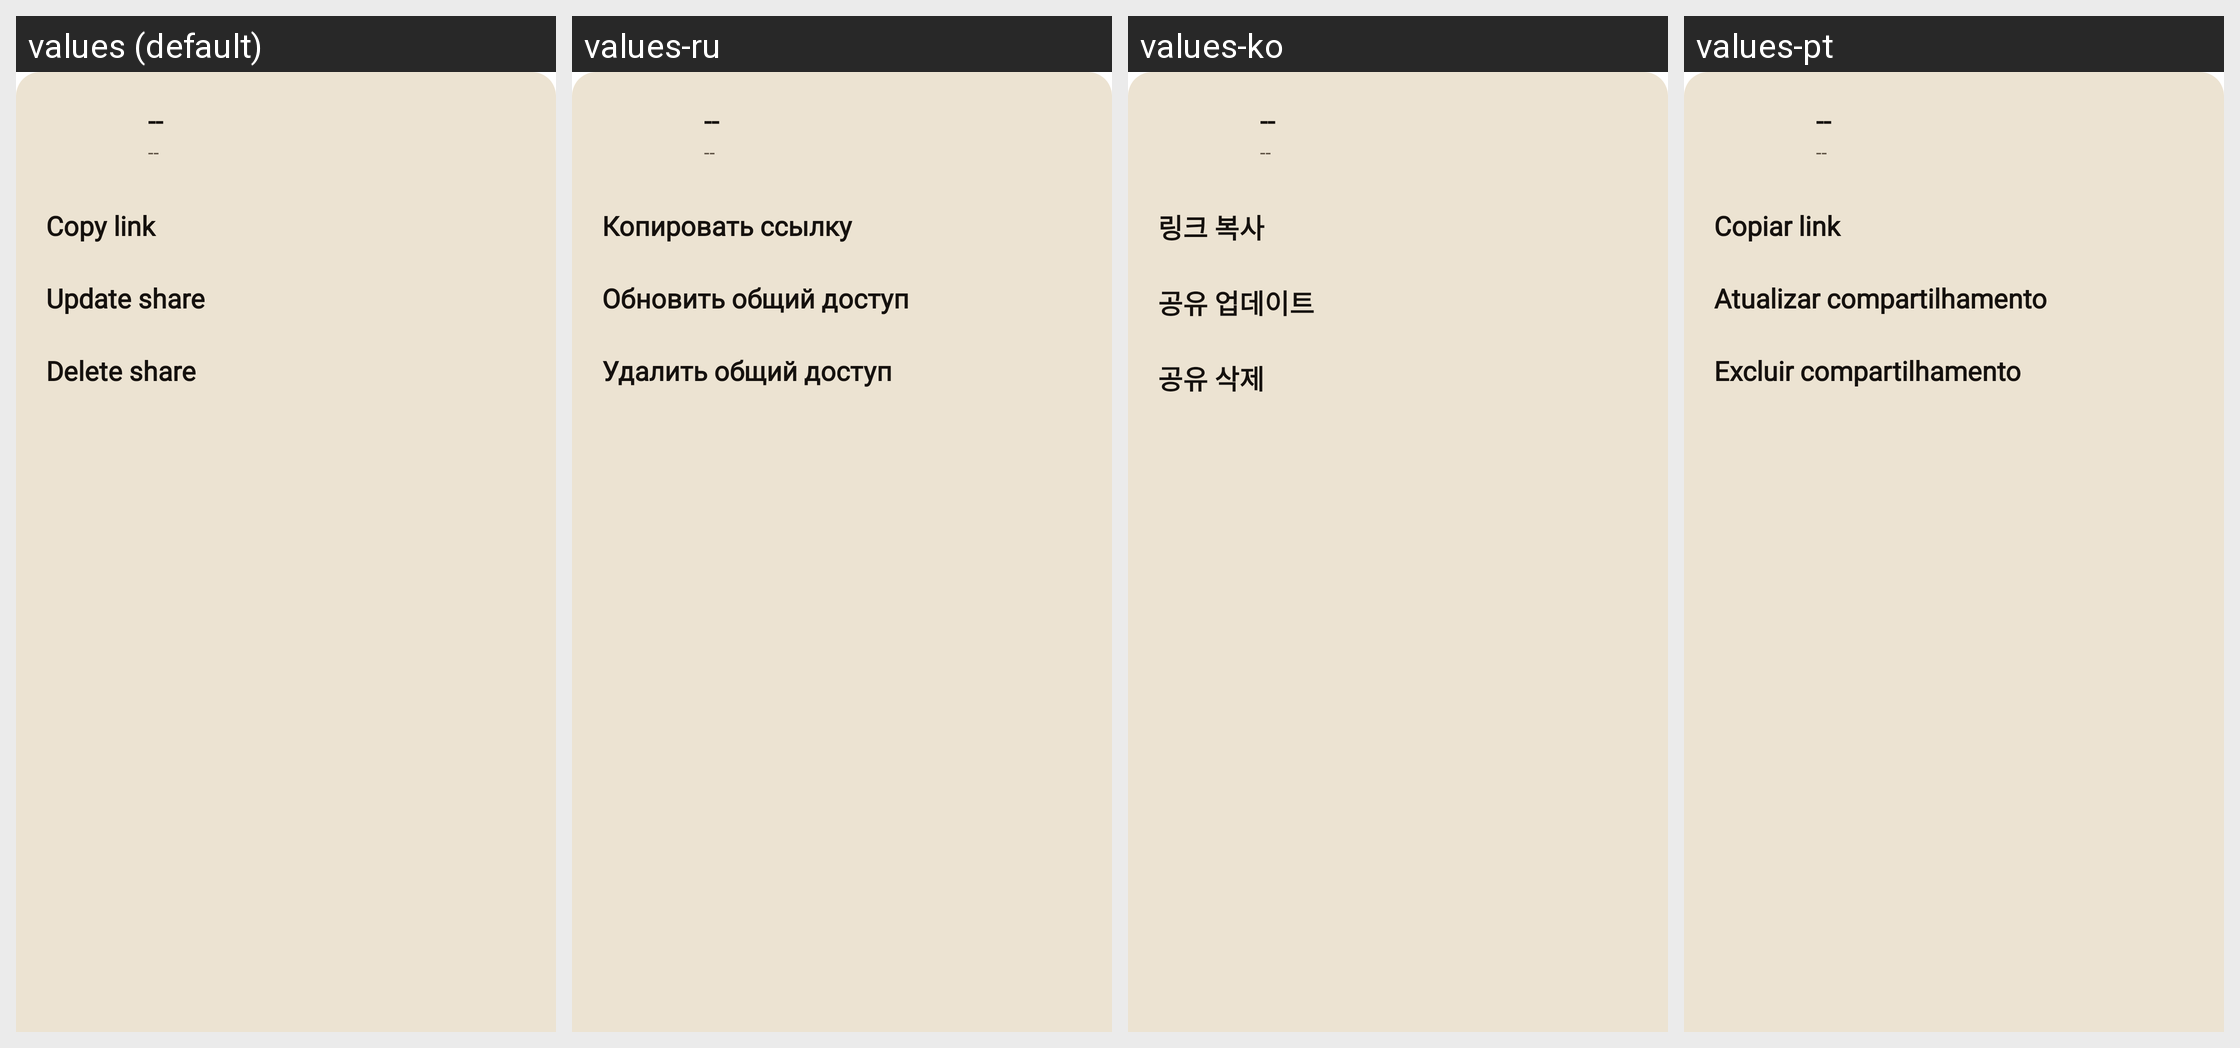

The Android screen above is rendered under several locales of the same app. Produce the string resources it draws, with the default and per-locale values.
Android screen res/layout/bottom_sheet_share_dialog.xml rendered under 4 locales, left to right: values (default), values-ru, values-ko, values-pt. Device: Nexus 5 (rendered at 1080×1920; each locale shown at half size, 540×960, under a caption strip naming it); theme AppTheme.SplashScreen.
Other locales in the repository, not shown: values-de, values-fr, values-it, values-zh.
Strings drawn on this screen, with the default value and each locale's value (text and hints the layout hard-codes, and strings that could not be matched under every locale, appear in the picture but are not listed):

label_placeholder
  values: --
  values-ru: --  [not translated; the default value is used]
  values-ko: --
  values-pt: --  [not translated; the default value is used]

share_bottom_sheet_copy_link
  values: Copy link
  values-ru: Копировать ссылку
  values-ko: 링크 복사
  values-pt: Copiar link

share_bottom_sheet_update
  values: Update share
  values-ru: Обновить общий доступ
  values-ko: 공유 업데이트
  values-pt: Atualizar compartilhamento

share_bottom_sheet_delete
  values: Delete share
  values-ru: Удалить общий доступ
  values-ko: 공유 삭제
  values-pt: Excluir compartilhamento
